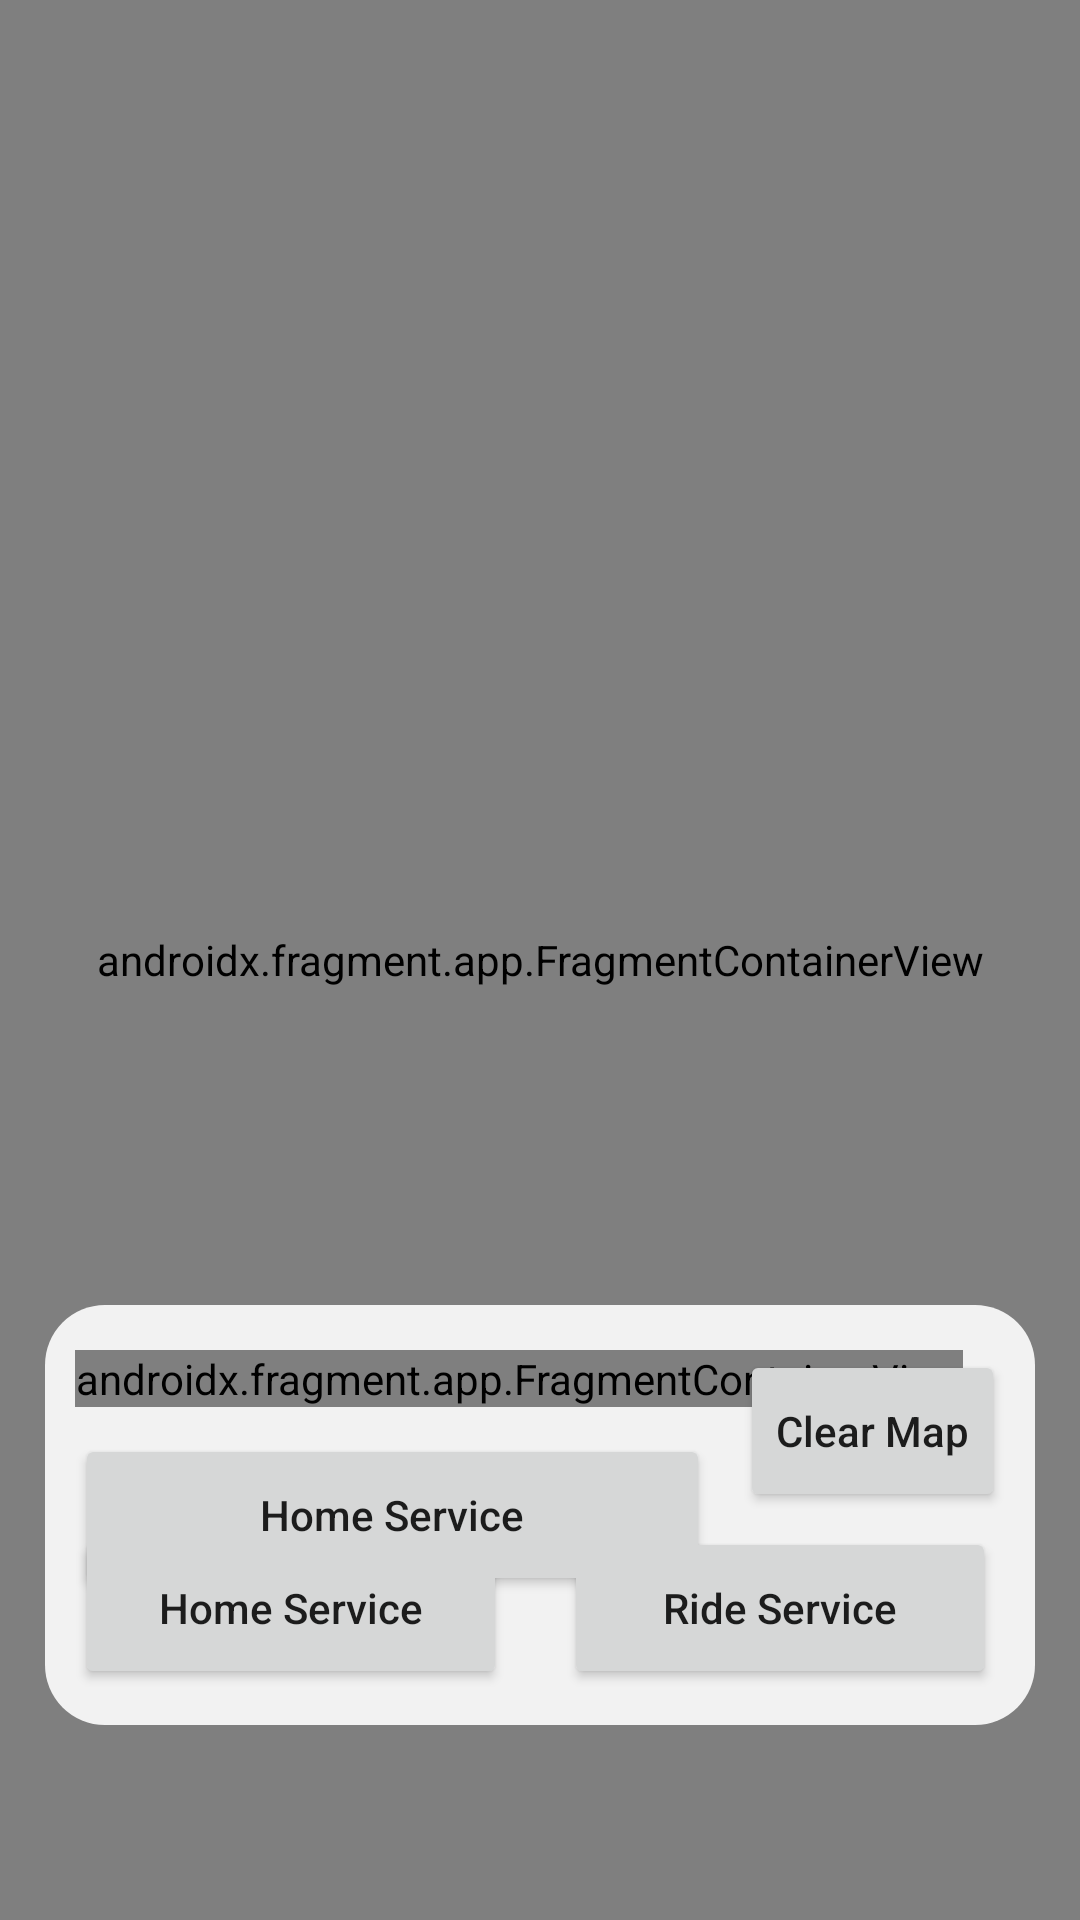

Android layout source for this screen:
<!-- AndroidManifest.xml: application theme Theme.ENDEAVRideUser -->
<!-- res/layout/fragment_maps.xml -->
<?xml version="1.0" encoding="utf-8"?>
<androidx.constraintlayout.widget.ConstraintLayout xmlns:android="http://schemas.android.com/apk/res/android"
    xmlns:app="http://schemas.android.com/apk/res-auto"
    xmlns:tools="http://schemas.android.com/tools"
    android:layout_width="match_parent"
    android:layout_height="match_parent"
    android:orientation="vertical">

    <androidx.fragment.app.FragmentContainerView
        android:id="@+id/map"
        android:name="com.google.android.gms.maps.SupportMapFragment"
        android:layout_width="match_parent"
        android:layout_height="match_parent"
        tools:context=".MapsFragment">

    </androidx.fragment.app.FragmentContainerView>

    
    
    

    
    
    
    
    









    

    <View
        android:id="@+id/view"
        android:layout_width="0dp"
        android:layout_height="140dp"
        android:layout_alignParentStart="true"
        android:layout_alignParentEnd="true"
        android:layout_marginStart="15dp"
        android:layout_marginEnd="15dp"
        android:layout_marginBottom="65dp"
        android:alpha="0.9"
        android:background="@drawable/rounded_white_background"
        app:layout_constraintBottom_toBottomOf="parent"
        app:layout_constraintCircleRadius="10dp"
        app:layout_constraintEnd_toEndOf="parent"
        app:layout_constraintHorizontal_bias="0.0"
        app:layout_constraintStart_toStartOf="parent" />

    <Button
        android:id="@+id/request_driver_button"
        app:layout_constraintWidth_percent="0.4"
        android:layout_width="0dp"
        android:layout_height="54dp"
        android:layout_alignParentStart="true"
        android:layout_marginStart="10dp"
        android:layout_marginEnd="10dp"
        android:layout_marginBottom="12dp"
        android:text="Ride Service"
        app:layout_constraintBottom_toBottomOf="@+id/view"
        app:layout_constraintEnd_toEndOf="@+id/view"
        app:layout_constraintHorizontal_bias="0.75"
        app:layout_constraintStart_toEndOf="@+id/home_service_button"
        android:textAllCaps="false" />

    <Button
        android:id="@+id/home_service_button"
        app:layout_constraintWidth_percent="0.4"
        android:layout_width="0dp"
        android:layout_height="54dp"
        android:layout_alignParentStart="true"
        android:layout_marginStart="10dp"
        android:layout_marginTop="15dp"
        android:layout_marginBottom="15dp"
        android:text="Home Service"
        app:layout_constraintBottom_toBottomOf="@+id/request_driver_button"
        app:layout_constraintStart_toStartOf="@+id/view"
        app:layout_constraintTop_toTopOf="@+id/request_driver_button"
        android:textAllCaps="false" />

    <androidx.fragment.app.FragmentContainerView
        android:id="@+id/autocomplete_fragment"
        android:layout_width="0dp"
        android:layout_height="wrap_content"
        android:layout_marginStart="10dp"
        android:layout_marginTop="15dp"
        android:layout_marginBottom="15dp"
        android:name="com.google.android.libraries.places.widget.AutocompleteSupportFragment"
        app:layout_constraintStart_toStartOf="@+id/view"
        app:layout_constraintTop_toTopOf="@+id/view" />

    <Button
        android:id="@+id/clear_button"
        app:layout_constraintWidth_percent="0.4"
        android:layout_width="wrap_content"
        android:layout_height="54dp"
        android:layout_alignParentStart="true"
        android:layout_marginEnd="10dp"
        android:layout_marginTop="15dp"
        android:text="Clear Map"
        app:layout_constraintEnd_toEndOf="@+id/view"
        app:layout_constraintTop_toTopOf="@+id/view"
        android:textAllCaps="false" />

    <Button
        android:id="@+id/action_button"
        android:layout_width="0dp"
        android:layout_height="54dp"
        android:layout_alignParentStart="true"
        android:layout_marginStart="10dp"
        android:layout_marginEnd="10dp"
        android:layout_marginTop="15dp"
        android:layout_marginBottom="15dp"
        android:text="Home Service"
        app:layout_constraintBottom_toBottomOf="@+id/view"
        app:layout_constraintStart_toStartOf="@+id/view"
        app:layout_constraintEnd_toEndOf="@+id/view"
        app:layout_constraintEnd_toStartOf="@+id/clear_button"
        app:layout_constraintTop_toTopOf="@+id/view"
        android:textAllCaps="false" />

</androidx.constraintlayout.widget.ConstraintLayout>
<!-- resources referenced by this layout -->
<resources>
  <color name="white">#FFFFFFFF</color>
  <!-- drawable rounded_white_background (drawable) -->
  <?xml version="1.0" encoding="utf-8"?>
  <shape xmlns:android="http://schemas.android.com/apk/res/android"
      android:shape="rectangle">
      <solid
          android:color="#FFFFFF"
          />
  
      <corners android:radius="20dp" />
  </shape>
  <style name="Theme.ENDEAVRideUser" parent="Theme.MaterialComponents.DayNight.DarkActionBar">
          
  
  
  
          <item name="colorPrimary">@color/colorPrimary</item>
          <item name="colorPrimaryDark">@color/colorPrimaryDark</item>
          <item name="colorAccent">@color/colorAccent</item>
          
          <item name="colorSecondary">@color/teal_200</item>
          <item name="colorSecondaryVariant">@color/teal_700</item>
          <item name="colorOnSecondary">@color/black</item>
          
          <item name="android:statusBarColor" tools:targetApi="l">?attr/colorPrimaryVariant</item>
          
          <item name="windowActionBar">false</item>
          <item name="windowNoTitle">true</item>
      </style>
  <color name="colorPrimary">#008577</color>
  <color name="colorPrimaryDark">#00574B</color>
  <color name="colorAccent">#D81B60</color>
  <color name="teal_200">#FF03DAC5</color>
  <color name="teal_700">#FF018786</color>
  <color name="black">#FF000000</color>
</resources>
